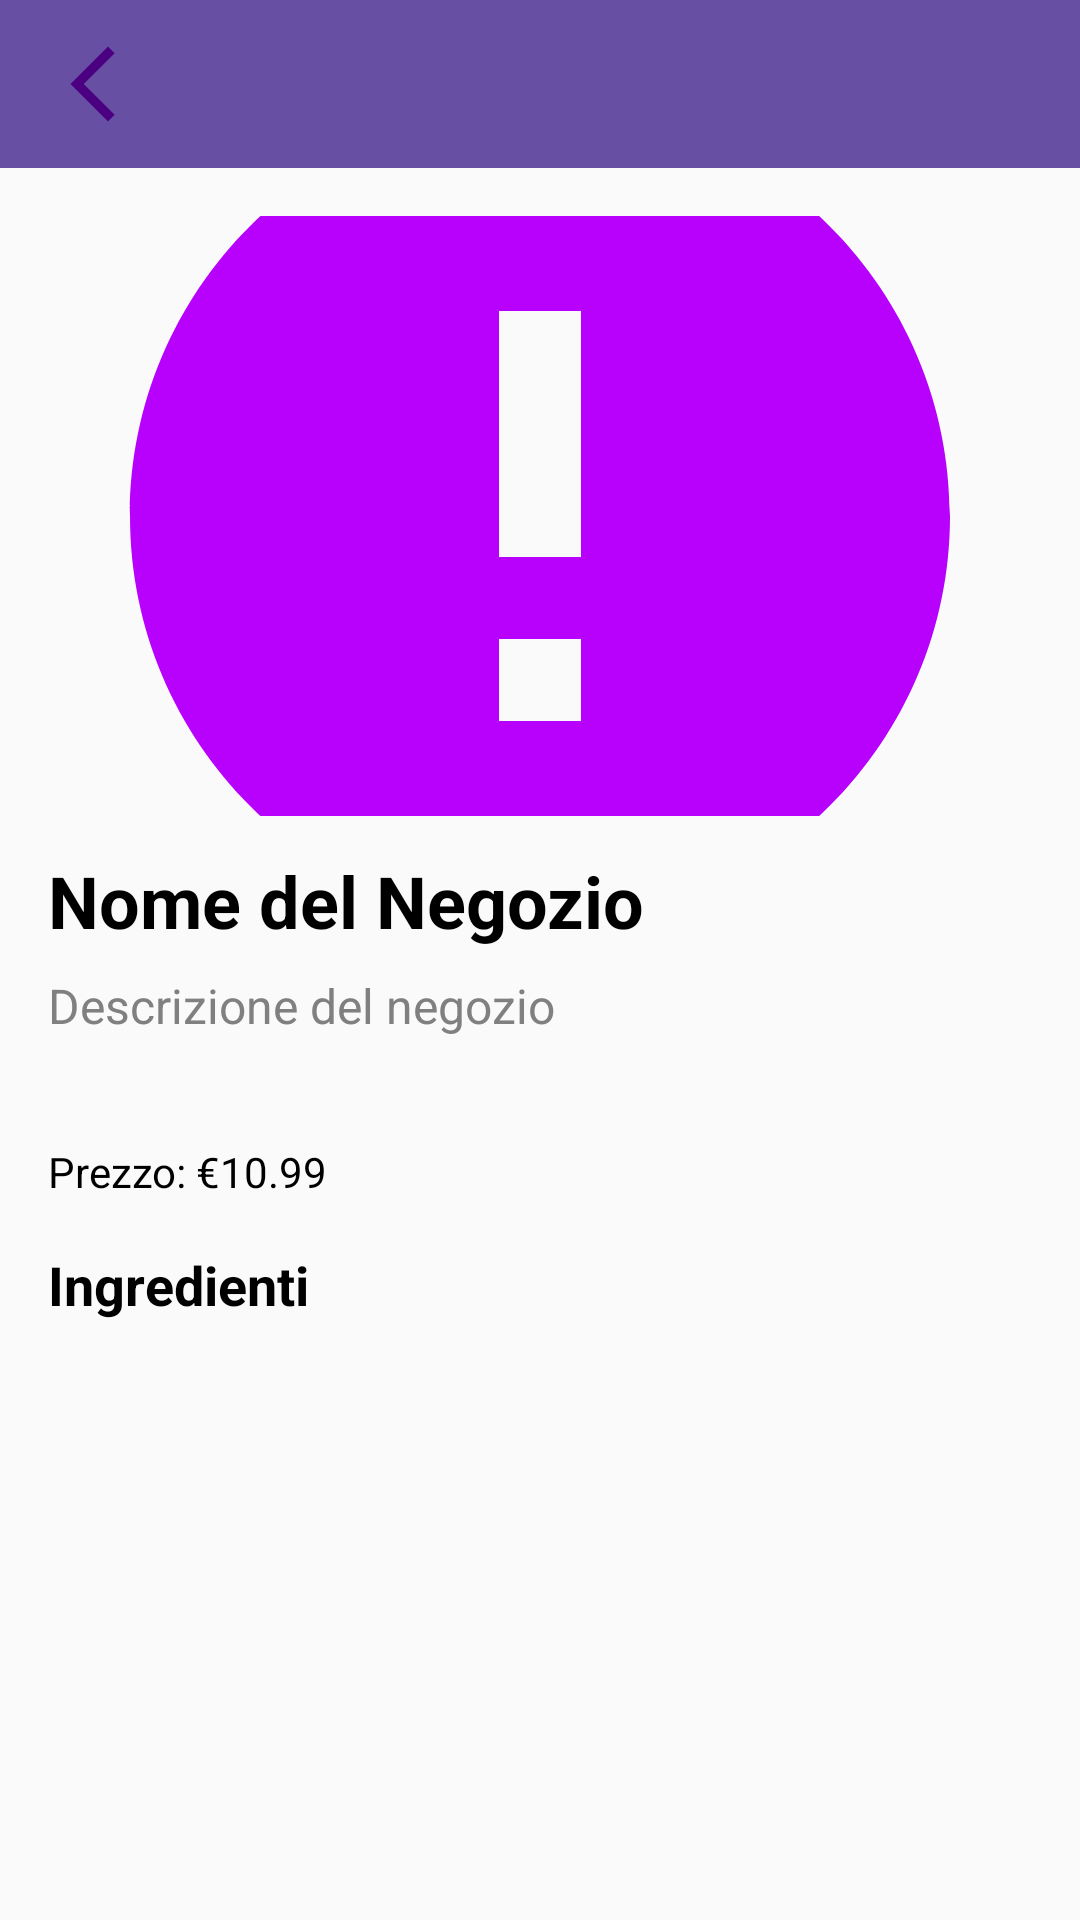

Android layout source for this screen:
<!-- AndroidManifest.xml: activity theme AppTheme -->
<!-- res/layout/activity_store_focus.xml -->
<?xml version="1.0" encoding="utf-8"?>
<FrameLayout xmlns:android="http://schemas.android.com/apk/res/android"
    android:layout_width="match_parent"
    android:layout_height="match_parent">

    
    <include
        android:id="@+id/top_toolbar"
        layout="@layout/small_topbar"
        android:layout_width="match_parent"
        android:layout_height="wrap_content" />

    
    <ScrollView
        android:layout_width="match_parent"
        android:layout_height="match_parent"
        android:layout_marginTop="56dp"
        android:padding="16dp">

        <LinearLayout
            android:layout_width="match_parent"
            android:layout_height="wrap_content"
            android:orientation="vertical">

            
            <ImageView

                android:src="@drawable/baseline_error_24"
                android:id="@+id/store_image"
                android:layout_width="match_parent"
                android:layout_height="200dp"
                android:layout_marginBottom="12dp"
                android:contentDescription="@string/store_image"
                android:scaleType="centerCrop" />

            
            <TextView
                android:id="@+id/store_name"
                android:layout_width="match_parent"
                android:layout_height="wrap_content"
                android:layout_marginBottom="8dp"
                android:text="Nome del Negozio"
                android:textColor="@color/black"
                android:textSize="24sp"
                android:textStyle="bold" />

            
            <TextView
                android:id="@+id/store_description"
                android:layout_width="match_parent"
                android:layout_height="wrap_content"
                android:layout_marginBottom="8dp"
                android:text="Descrizione del negozio"
                android:textColor="@color/gray"
                android:textSize="16sp" />

            
            <TextView
                android:id="@+id/store_location"
                android:layout_width="match_parent"
                android:layout_height="wrap_content"
                android:layout_marginBottom="8dp"
                android:textColor="@color/black"
                android:textSize="14sp" />

            
            <TextView
                android:id="@+id/store_price"
                android:layout_width="match_parent"
                android:layout_height="wrap_content"
                android:layout_marginBottom="8dp"
                android:text="Prezzo: €10.99"
                android:textColor="@color/black"
                android:textSize="14sp" />

            
            <TextView
                android:layout_width="wrap_content"
                android:layout_height="wrap_content"
                android:layout_marginTop="8dp"
                android:layout_marginBottom="8dp"
                android:text="Ingredienti"
                android:textColor="@color/black"
                android:textSize="18sp"
                android:textStyle="bold" />

            
            <androidx.recyclerview.widget.RecyclerView
                android:id="@+id/store_ingredients_recycler_view"
                android:layout_width="match_parent"
                android:layout_height="wrap_content"
                android:layout_marginBottom="16dp"
                android:padding="8dp" />

        </LinearLayout>
    </ScrollView>
</FrameLayout>
<!-- res/layout/small_topbar.xml (included above) -->
<?xml version="1.0" encoding="utf-8"?>
<androidx.appcompat.widget.Toolbar
    xmlns:android="http://schemas.android.com/apk/res/android"
    xmlns:app="http://schemas.android.com/apk/res-auto"
    android:id="@+id/top_toolbar"
    android:layout_width="match_parent"
    android:layout_height="wrap_content"
    android:background="?attr/colorPrimary"
    android:padding="8dp">

    
    <ImageView
        android:id="@+id/back_button"
        android:layout_width="wrap_content"
        android:layout_height="wrap_content"
        android:layout_marginEnd="8dp"
        android:src="@drawable/baseline_arrow_back_ios_new_24"/>
</androidx.appcompat.widget.Toolbar>
<!-- resources referenced by this layout -->
<resources>
  <color name="black">#000000</color>
  <color name="gray">#808080</color>
  <!-- drawable baseline_arrow_back_ios_new_24 (drawable) -->
  <vector xmlns:android="http://schemas.android.com/apk/res/android" android:height="30dp" android:tint="#4A0081" android:viewportHeight="24" android:viewportWidth="24" android:width="30dp">
        
      <path android:fillColor="@android:color/white" android:pathData="M17.77,3.77l-1.77,-1.77l-10,10l10,10l1.77,-1.77l-8.23,-8.23z"/>
      
  </vector>
  <!-- drawable baseline_error_24 (drawable) -->
  <vector xmlns:android="http://schemas.android.com/apk/res/android" android:height="24dp" android:tint="#B800FD" android:viewportHeight="24" android:viewportWidth="24" android:width="24dp">
        
      <path android:fillColor="@android:color/white" android:pathData="M12,2C6.48,2 2,6.48 2,12s4.48,10 10,10 10,-4.48 10,-10S17.52,2 12,2zM13,17h-2v-2h2v2zM13,13h-2L11,7h2v6z"/>
      
  </vector>
  <string name="store_image" />
  <style name="AppTheme" parent="Theme.AppCompat.Light.NoActionBar">
          
          <item name="tabTextColor">@android:color/white</item>
          <item name="colorPrimary">@color/purple_500</item>
          <item name="colorPrimaryDark">@color/purple_500</item>
          <item name="colorAccent">@color/purple_500</item>
          
          <item name="android:windowLightStatusBar">true</item>
          
          <item name="android:navigationBarColor">@color/light_gray</item>
  
      </style>
  <color name="purple_500">#6750A4</color>
  <color name="light_gray">#E0E0E0</color>
</resources>
